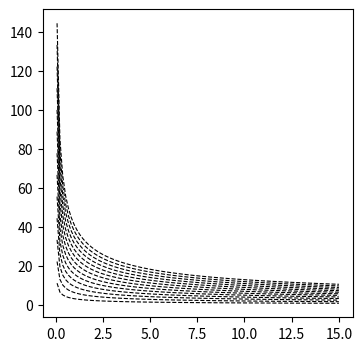

Write Python code to recreate this figure. (Note: this script raises an exception after producing the figure.)
import numpy as np
import matplotlib.pyplot as plt
from math import pi

print_mode = True
if print_mode:
    plt.figure(figsize=(4,4), dpi=400)
else:
    plt.figure(figsize=(4,4))
blue1 = np.array((0.2, 0.8, 0.9))
blue2 = np.array((0.15, 0.55, 0.7))
blue3 = np.array((0.1, 0.2, 0.3))
gold = np.array((0.85, 0.75, 0.2))
white = np.array((1.0, 1.0, 1.0))
fade = 0.67

blue1fade = (1 - fade) * blue1 + fade * white
blue2fade = (1 - fade) * blue2 + fade * white
goldfade  = (1 - fade) * gold + fade * white

branches = {
    "fast_stable_pregraze.txt" : { #--- 1
        "colour" : blue1,
        "linestyle" : "solid"},
    "fast_unstable_pregraze.txt" : {
        "colour" : blue1,
        "linestyle" : "dotted",
        "graze" : True},
    "fast_unstable_postgraze.txt" : {
        "colour" : blue1fade,
        "linestyle" : "dotted"},
    "2nd_branch_pregraze.txt" : { #--- 2
        "colour" : blue1,
        "linestyle" : "dotted",
        "graze" : False},
    "2nd_branch_postgraze.txt" : {
        "colour" : blue1fade,
        "linestyle" : "dotted"},
    "3rd_branch_pregraze.txt" : { #--- 3
        "colour" : blue1,
        "linestyle" : "solid",
        "graze" : False},
    "3rd_branch_prepregraze.txt" : {
        "colour" : blue1,
        "linestyle" : "solid"},
    "3rd_branch_postgraze.txt" : {
        "colour" : blue1fade,
        "linestyle" : "solid"},
    "4th_branch_pregraze.txt" : { #--- 4
        "colour" : blue1,
        "linestyle" : "dotted",
        "graze" : False},
    "4th_branch_prepregraze.txt" : {
        "colour" : blue1,
        "linestyle" : "dotted"},
    "4th_branch_postgraze.txt" : {
        "colour" : blue1fade,
        "linestyle" : "dotted"},
    "5th_branch_pregraze.txt" : { #--- 5
        "colour" : blue1,
        "linestyle" : "solid",
        "graze" : False},
    "5th_branch_prepregraze.txt" : {
        "colour" : blue1,
        "linestyle" : "solid"},
    "5th_branch_postgraze.txt" : {
        "colour" : blue1fade,
        "linestyle" : "solid"},
    "6th_branch_pregraze.txt" : { #--- 6
        "colour" : blue1,
        "linestyle" : "dotted",
        "graze" : False},
    "6th_branch_postgraze.txt" : {
        "colour" : blue1fade,
        "linestyle" : "dotted"}, #---
    "r_1st_branch_stable.txt" : {
        "colour" : blue1fade,
        "linestyle" : "solid"},
    "r_1st_branch_unstable.txt" : {
        "colour" : blue1fade,
        "linestyle" : "dotted"},
    "r_2nd_branch_stable.txt" : {
        "colour" : blue1fade,
        "linestyle" : "solid"},
    "r_2nd_branch_unstable.txt" : {
        "colour" : blue1fade,
        "linestyle" : "dotted"},
    "r_3rd_branch_stable.txt" : {
        "colour" : blue1fade,
        "linestyle" : "solid"},
    "r_3rd_branch_unstable.txt" : {
        "colour" : blue1fade,
        "linestyle" : "dotted"},
    "branch_22.txt" : {
        "colour" : blue1fade,
        "linestyle" : "solid"},
    }

#Trying out some resonance comparison
#Natural frequency
points = 100
D = 1
base_R = np.linspace(0.08, 15, points)
period = np.zeros(points)
for n in range(points):
    R = base_R[n]
    q2 = (D - 1)**2 - 4*R
    abs_q = (-q2)**0.5
    period[n] = 2*pi / abs_q
for n in range(1, 14):
    plt.plot(base_R, n * period, color="#000000", linestyle="dashed",
             label="Natural period", lw=0.8)

#Forced frequency
##in_R = []
##in_f = []
##infile = open("resonant_frequency.txt")
##for line in infile:
##    entries = line.strip("\n").split(",")
##    in_R.append(float(entries[0]))
##    in_f.append(2*pi / float(entries[1]))
##infile.close()
##plt.plot(in_R, in_f, color="#999999", linestyle="dashed",
##         label="Forced period")


#Plotting branches
grazes = []

for name in branches:
    infile = open(name)
    plot_t1 = []
    plot_R = []
    for line in infile:
        part = line.strip("\n").split(",")
        plot_t1.append(float(part[1]))
        plot_R.append(float(part[-1]))
    infile.close()
##    if "label" in branches[name]:
##        plt.plot(plot_R, plot_t1, c = branches[name]["colour"],
##                 linestyle = branches[name]["linestyle"],
##                 label = branches[name]["label"])
##    else:
    plt.plot(plot_R, plot_t1, c = branches[name]["colour"],
             linestyle = branches[name]["linestyle"], lw=2)
    if "graze" in branches[name]:
        if branches[name]["graze"]:
            grazes.append([plot_R[0], plot_t1[0], branches[name]["colour"]])
        else:
            grazes.append([plot_R[-1], plot_t1[-1], branches[name]["colour"]])

for graze in grazes:
    plt.scatter(graze[0], graze[1], color = graze[2], zorder = 100)


    
plt.xlabel("$R$ (Ion channel response rate)")
#plt.xlabel("Wave speed $c$")
#plt.ylabel("Wave speed $c$")
plt.ylabel("$\\tau_2$ (Inter-spike time)")
#plt.title("Two-spike wave solutions, D = 1")
plt.title("Wave solutions compared to natural period")
plt.xlim(0,14)
plt.ylim(0, 17)
##plt.legend(loc = "upper left")
if print_mode:
    plt.savefig("2spike_natural_frequency_D={}.pdf".format(D))
    plt.savefig("2spike_natural_frequency_D={}.png".format(D))
else:
    plt.show()
